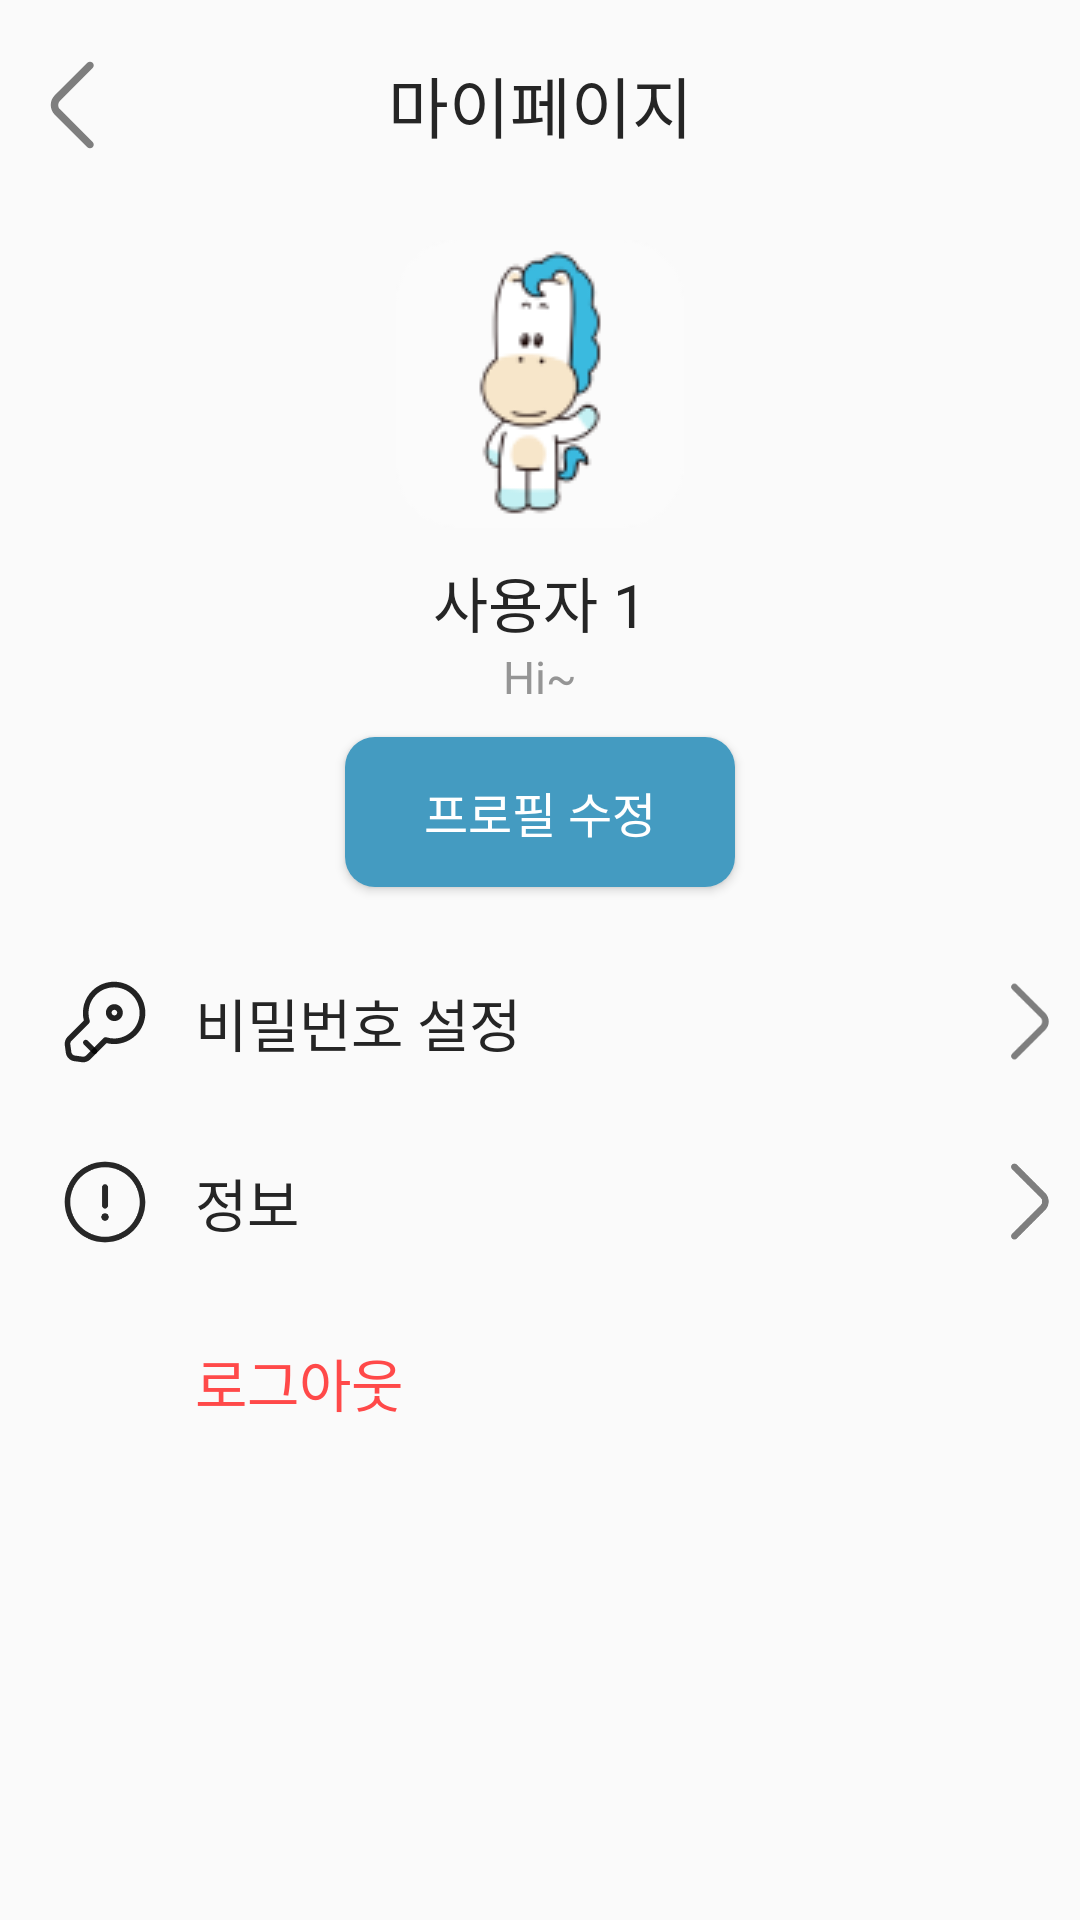

Android layout source for this screen:
<!-- AndroidManifest.xml: application theme Base.Theme.PICSSU -->
<!-- res/layout/activity_mypage.xml -->
<?xml version="1.0" encoding="utf-8"?>
<RelativeLayout xmlns:android="http://schemas.android.com/apk/res/android"
    xmlns:tools="http://schemas.android.com/tools"
    android:layout_width="match_parent"
    android:layout_height="match_parent">


    <TextView
        android:id="@+id/mypage"
        android:layout_width="match_parent"
        android:layout_height="70dp"
        android:fontFamily="@font/bold"
        android:gravity="center_vertical|center_horizontal"
        android:paddingTop="15dp"
        android:paddingBottom="15dp"
        android:text="마이페이지"
        android:textSize="22dp"/>

    <ImageButton
        android:id="@+id/back_btn"
        android:layout_width="40dp"
        android:layout_height="40dp"
        android:layout_alignParentStart="true"
        android:layout_marginTop="15dp"
        android:layout_marginEnd="10dp"
        android:layout_marginBottom="10dp"
        android:layout_marginStart="5dp"
        android:background="@drawable/arrow_left" />

    <RelativeLayout
        android:layout_width="match_parent"
        android:layout_height="wrap_content"
        android:layout_below="@id/mypage">


        <ImageView
            android:id="@+id/bitmap"
            android:layout_width="wrap_content"
            android:layout_height="wrap_content"
            android:layout_centerHorizontal="true"
            android:layout_marginTop="10dp"
            android:scaleType="centerInside"
            android:src="@drawable/profile" />

        <TextView
            android:id="@+id/username"
            android:layout_width="wrap_content"
            android:layout_height="wrap_content"
            android:layout_below="@id/bitmap"
            android:layout_centerHorizontal="true"
            android:layout_marginStart="10dp"
            android:layout_marginTop="10dp"
            android:fontFamily="@font/medium"
            android:gravity="center"
            android:lineSpacingExtra="0dp"
            android:text="사용자 1"
            android:textSize="20dp" />

        <TextView
            android:id="@+id/introduce"
            android:layout_width="wrap_content"
            android:layout_height="wrap_content"
            android:layout_below="@id/username"
            android:layout_centerHorizontal="true"
            android:layout_marginBottom="5dp"
            android:fontFamily="@font/regular"
            android:maxLines="1"
            android:text="Hi~"
            android:textColor="#959595"
            android:textSize="15dp"
            tools:ignore="TextSizeCheck" />

        <Button
            android:id="@+id/edit_profile"
            android:layout_width="130dp"
            android:layout_height="50dp"
            android:layout_below="@id/introduce"
            android:layout_centerHorizontal="true"
            android:layout_marginStart="10dp"
            android:layout_marginTop="5dp"
            android:layout_marginEnd="10dp"
            android:layout_marginBottom="20dp"
            android:background="@drawable/blue_btn"
            android:gravity="center_vertical|center_horizontal"
            android:fontFamily="@font/medium"
            android:text="프로필 수정"
            android:textColor="@color/white"
            android:textSize="16dp" />




        <LinearLayout
            android:id="@+id/pw_layout"
            android:layout_width="match_parent"
            android:layout_height="50dp"
            android:layout_below="@id/edit_profile"
            android:layout_marginBottom="10dp">

            <ImageView
                android:id="@+id/pw_icon"
                android:layout_width="50dp"
                android:layout_height="50dp"
                android:layout_marginLeft="10dp"
                android:layout_weight="0"
                android:padding="10dp"
                android:src="@drawable/key" />

            <TextView
                android:id="@+id/pw"
                android:layout_width="wrap_content"
                android:layout_height="wrap_content"
                android:layout_marginLeft="5dp"
                android:layout_marginTop="11dp"
                android:layout_weight="1"
                android:fontFamily="@font/medium"
                android:text="비밀번호 설정"
                android:textSize="19dp" />

            <ImageView
                android:layout_width="35dp"
                android:layout_height="35dp"
                android:layout_gravity="center_vertical"
                android:layout_weight="0"
                android:src="@drawable/arrow_right" />

        </LinearLayout>

        <LinearLayout
            android:id="@+id/info_layout"
            android:layout_width="match_parent"
            android:layout_height="50dp"
            android:layout_below="@id/pw_layout"
            android:layout_marginBottom="10dp">

            <ImageView
                android:id="@+id/info_icon"
                android:layout_width="50dp"
                android:layout_height="50dp"
                android:layout_marginLeft="10dp"
                android:layout_weight="0"
                android:padding="10dp"
                android:src="@drawable/info_circle" />

            <TextView
                android:id="@+id/info"
                android:layout_width="wrap_content"
                android:layout_height="wrap_content"
                android:layout_marginLeft="5dp"
                android:layout_marginTop="11dp"
                android:layout_weight="1"
                android:fontFamily="@font/medium"
                android:text="정보"
                android:textSize="19dp" />

            <ImageView
                android:layout_width="35dp"
                android:layout_height="35dp"
                android:layout_gravity="center_vertical"
                android:layout_weight="0"
                android:src="@drawable/arrow_right" />

        </LinearLayout>


        <LinearLayout
            android:id="@+id/logout_layout"
            android:layout_width="match_parent"
            android:layout_height="50dp"
            android:layout_below="@id/info_layout"
            android:layout_marginBottom="10dp">

            <ImageView
                android:id="@+id/logout_icon"
                android:layout_width="50dp"
                android:layout_height="50dp"
                android:layout_marginLeft="10dp"
                android:layout_weight="0"
                android:padding="10dp"
                android:src="@drawable/logout" />

            <TextView
                android:id="@+id/logout"
                android:layout_width="wrap_content"
                android:layout_height="wrap_content"
                android:layout_marginLeft="5dp"
                android:layout_marginTop="11dp"
                android:layout_weight="1"
                android:fontFamily="@font/medium"
                android:text="로그아웃"
                android:textColor="#FF4949"
                android:textSize="19dp" />

        </LinearLayout>


    </RelativeLayout>


</RelativeLayout>
<!-- resources referenced by this layout -->
<resources>
  <color name="white">#FFFFFFFF</color>
  <!-- drawable arrow_left (drawable) -->
  <vector xmlns:android="http://schemas.android.com/apk/res/android"
      android:width="27dp"
      android:height="27dp"
      android:viewportWidth="27"
      android:viewportHeight="27">
    <path
        android:pathData="M16.875,3.746C16.661,3.746 16.448,3.825 16.279,3.994L8.944,11.329C7.751,12.521 7.751,14.479 8.944,15.671L16.279,23.006C16.605,23.333 17.145,23.333 17.471,23.006C17.798,22.68 17.798,22.14 17.471,21.814L10.136,14.479C9.596,13.939 9.596,13.061 10.136,12.521L17.471,5.186C17.798,4.86 17.798,4.32 17.471,3.994C17.302,3.836 17.089,3.746 16.875,3.746Z"
        android:fillColor="#6B6B6B"
        android:fillAlpha="0.87"/>
  </vector>
  <!-- drawable arrow_right (drawable) -->
  <vector xmlns:android="http://schemas.android.com/apk/res/android"
      android:width="24dp"
      android:height="24dp"
      android:viewportWidth="24"
      android:viewportHeight="24">
    <path
        android:pathData="M9,3.33C9.19,3.33 9.38,3.4 9.53,3.55L16.05,10.07C17.11,11.13 17.11,12.87 16.05,13.93L9.53,20.45C9.24,20.74 8.76,20.74 8.47,20.45C8.18,20.16 8.18,19.68 8.47,19.39L14.99,12.87C15.47,12.39 15.47,11.61 14.99,11.13L8.47,4.61C8.18,4.32 8.18,3.84 8.47,3.55C8.62,3.41 8.81,3.33 9,3.33Z"
        android:fillColor="#6B6B6B"
        android:fillAlpha="0.87"/>
  </vector>
  <!-- drawable blue_btn (drawable) -->
  <?xml version="1.0" encoding="utf-8"?>
  <shape xmlns:android="http://schemas.android.com/apk/res/android">
      <solid
          android:color="#449BC1" />
      <size
          android:width="115dp"
          android:height="50dp"/>
      <corners
          android:radius="10dp"/>
  </shape>
  <!-- drawable info_circle (drawable) -->
  <vector xmlns:android="http://schemas.android.com/apk/res/android"
      android:width="24dp"
      android:height="24dp"
      android:viewportWidth="24"
      android:viewportHeight="24">
    <path
        android:pathData="M12,22.75C6.07,22.75 1.25,17.93 1.25,12C1.25,6.07 6.07,1.25 12,1.25C17.93,1.25 22.75,6.07 22.75,12C22.75,17.93 17.93,22.75 12,22.75ZM12,2.75C6.9,2.75 2.75,6.9 2.75,12C2.75,17.1 6.9,21.25 12,21.25C17.1,21.25 21.25,17.1 21.25,12C21.25,6.9 17.1,2.75 12,2.75Z"
        android:fillColor="#272727"/>
    <path
        android:pathData="M12,13.75C11.59,13.75 11.25,13.41 11.25,13V8C11.25,7.59 11.59,7.25 12,7.25C12.41,7.25 12.75,7.59 12.75,8V13C12.75,13.41 12.41,13.75 12,13.75Z"
        android:fillColor="#272727"/>
    <path
        android:pathData="M12,17C11.87,17 11.74,16.97 11.62,16.92C11.5,16.87 11.39,16.8 11.29,16.71C11.2,16.61 11.13,16.51 11.08,16.38C11.03,16.26 11,16.13 11,16C11,15.87 11.03,15.74 11.08,15.62C11.13,15.5 11.2,15.39 11.29,15.29C11.39,15.2 11.5,15.13 11.62,15.08C11.86,14.98 12.14,14.98 12.38,15.08C12.5,15.13 12.61,15.2 12.71,15.29C12.8,15.39 12.87,15.5 12.92,15.62C12.97,15.74 13,15.87 13,16C13,16.13 12.97,16.26 12.92,16.38C12.87,16.51 12.8,16.61 12.71,16.71C12.61,16.8 12.5,16.87 12.38,16.92C12.26,16.97 12.13,17 12,17Z"
        android:fillColor="#272727"/>
  </vector>
  <style name="Base.Theme.PICSSU" parent="Theme.AppCompat.Light.NoActionBar">
          
          <item name="background">@color/white</item>
          
          <item name="android:textColor">#252525</item>
      </style>
</resources>
